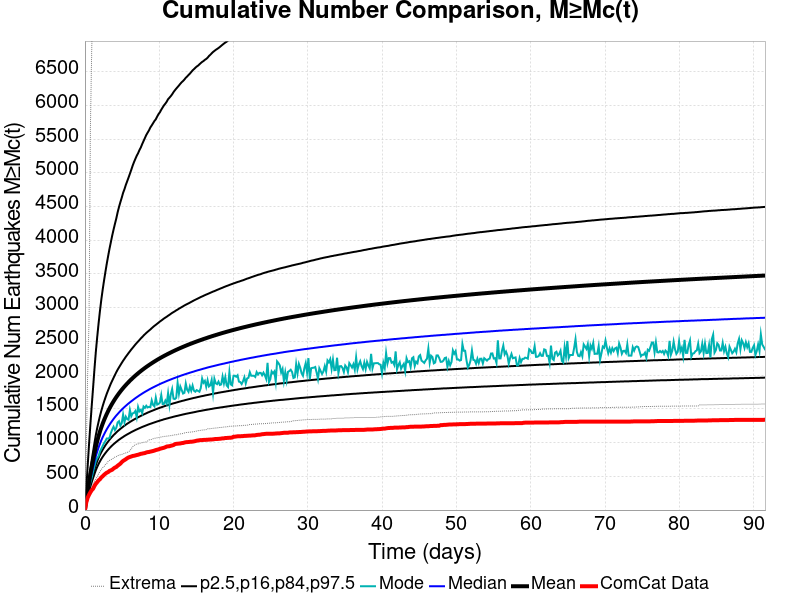

Data behind this chart, as committed beside it:
Time (days), ComCat Data, Simulation Mean, Simulation Median, Simulation Mode, Simulation Minimum, Simulation Maximum, 2.5 %-ile, 16 %-ile, 84 %-ile, 97.5 %-ile
0.0, 0.0, 0.0, 0.0, 0.0, 0.0, 0.0, 0.0, 0.0, 0.0, 0.0
0.1834, 115.0, 153.6, 141.0, 135.0, 72.0, 930.0, 105.0, 121.0, 175.0, 317.0
0.3669, 183.0, 292, 261.0, 243.0, 149.0, 2031, 197.0, 224.0, 334.0, 651.0
0.5503, 226.0, 416.9, 367.0, 341.0, 214.0, 2811, 277.0, 313.0, 480.0, 974.0
0.7337, 263.0, 532.3, 464.0, 414.0, 267.0, 5653, 349.0, 394.0, 617.0, 1272
0.9171, 295.0, 639.8, 554.0, 484.0, 326.0, 6862, 415.0, 468.0, 746.0, 1553
1.101, 317.0, 742.4, 639.0, 571.0, 375.0, 7748, 476.0, 537.0, 871.0, 1820
1.284, 359.0, 843.5, 722.0, 650.0, 428.0, 8445, 536.0, 605.0, 996.0, 2095
1.467, 390.0, 938.1, 799.0, 728.0, 467.0, 9097, 592.0, 668.0, 1113, 2348
1.651, 414.0, 1021, 867.0, 771.0, 494.0, 9644, 640.0, 724.0, 1217, 2565
1.834, 441.0, 1096, 928.0, 801.0, 538.0, 10247, 683.0, 773.0, 1308, 2766
2.018, 457.0, 1163, 983.0, 867.0, 570.0, 10784, 722.0, 818.0, 1393, 2950
2.201, 484.0, 1224, 1034, 909.0, 601.0, 11189, 757.0, 858.0, 1471, 3118
2.385, 501.0, 1280, 1080, 950.0, 628.0, 11483, 789.0, 895.0, 1541, 3266
2.568, 522.0, 1332, 1122, 992.0, 644.0, 11745, 818.0, 928.0, 1606, 3402
2.751, 539.0, 1380, 1161, 1023, 674.0, 12058, 845.0, 960.0, 1666, 3529
2.935, 554.0, 1425, 1198, 1062, 691.0, 12274, 871.0, 989.0, 1724, 3652
3.118, 563.0, 1467, 1232, 1061, 722.0, 12470, 895.0, 1016, 1775, 3764
3.302, 580.0, 1506, 1264, 1069, 736.0, 12660, 917.0, 1042, 1826, 3873
3.485, 589.0, 1544, 1295, 1142, 747.0, 12823, 938.0, 1066, 1875, 3971
3.669, 598.0, 1579, 1323, 1194, 756.0, 12994, 958.0, 1089, 1918, 4070
3.852, 616.0, 1613, 1351, 1235, 770.0, 13129, 977.0, 1111, 1961, 4159
4.035, 630.0, 1645, 1377, 1187, 786.0, 13327, 994.0, 1131, 2003, 4243
4.219, 639.0, 1675, 1402, 1220, 792.0, 13541, 1011, 1151, 2044, 4324
4.402, 658.0, 1704, 1424, 1299, 807.0, 14348, 1027, 1170, 2082, 4416
4.586, 673.0, 1732, 1447, 1318, 812.0, 14979, 1043, 1187, 2116, 4495
4.769, 688.0, 1758, 1469, 1252, 821.0, 15538, 1057, 1204, 2149, 4566
4.953, 711.0, 1784, 1489, 1288, 825.0, 15918, 1071, 1220, 2182, 4632
5.136, 729.0, 1808, 1509, 1415, 833.0, 16491, 1084, 1236, 2214, 4704
5.319, 741.0, 1832, 1528, 1302, 841.0, 16868, 1098, 1251, 2243, 4758
5.503, 754.0, 1854, 1546, 1384, 848.0, 17161, 1110, 1266, 2273, 4822
5.686, 769.0, 1876, 1564, 1348, 854.0, 17404, 1122, 1280, 2300, 4876
5.87, 780.0, 1897, 1581, 1340, 865.0, 17633, 1133, 1293, 2328, 4931
6.053, 788.0, 1918, 1597, 1484, 880.0, 17825, 1144, 1306, 2354, 4988
6.237, 794.0, 1938, 1613, 1392, 909.0, 18644, 1156, 1319, 2381, 5046
6.42, 802.0, 1957, 1628, 1434, 939.0, 19123, 1166, 1331, 2405, 5107
6.603, 805.0, 1976, 1644, 1441, 956.0, 19399, 1176, 1343, 2430, 5160
6.787, 810.0, 1994, 1659, 1469, 970.0, 19601, 1186, 1354, 2455, 5208
6.97, 816.0, 2011, 1673, 1377, 979.0, 19756, 1196, 1365, 2478, 5254
7.154, 820.0, 2028, 1687, 1529, 982.0, 19925, 1205, 1376, 2500, 5292
7.337, 827.0, 2045, 1701, 1465, 988.0, 20105, 1214, 1386, 2522, 5339
7.521, 834.0, 2061, 1714, 1487, 996.0, 20250, 1223, 1397, 2545, 5377
7.704, 837.0, 2077, 1727, 1438, 1000, 20359, 1232, 1406, 2565, 5427
7.887, 842.0, 2093, 1740, 1535, 1004, 20469, 1240, 1417, 2587, 5472
8.071, 845.0, 2108, 1752, 1515, 1008, 20680, 1248, 1426, 2607, 5517
8.254, 854.0, 2122, 1764, 1547, 1012, 20785, 1256, 1435, 2626, 5562
8.438, 859.0, 2136, 1775, 1522, 1023, 20890, 1264, 1445, 2644, 5597
8.621, 861.0, 2150, 1787, 1530, 1040, 20984, 1272, 1453, 2661, 5631
8.805, 867.0, 2164, 1798, 1528, 1044, 21086, 1279, 1462, 2678, 5674
8.988, 871.0, 2177, 1809, 1627, 1048, 21148, 1286, 1470, 2697, 5704
9.171, 876.0, 2190, 1819, 1559, 1058, 21217, 1293, 1478, 2715, 5737
9.355, 882.0, 2203, 1829, 1538, 1064, 21283, 1300, 1486, 2732, 5770
9.538, 890.0, 2216, 1839, 1668, 1067, 21356, 1307, 1495, 2747, 5795
9.722, 895.0, 2228, 1849, 1564, 1072, 21428, 1314, 1502, 2763, 5835
9.905, 900.0, 2240, 1859, 1573, 1075, 21487, 1320, 1510, 2779, 5872
10.09, 908.0, 2251, 1869, 1593, 1080, 21557, 1327, 1517, 2796, 5899
10.27, 914.0, 2263, 1878, 1705, 1084, 21619, 1333, 1524, 2810, 5937
10.46, 919.0, 2274, 1887, 1572, 1088, 21675, 1339, 1531, 2825, 5970
10.64, 924.0, 2285, 1895, 1574, 1092, 21713, 1346, 1538, 2841, 6002
10.82, 932.0, 2296, 1904, 1623, 1093, 21754, 1351, 1545, 2854, 6027
... 440 more rows
